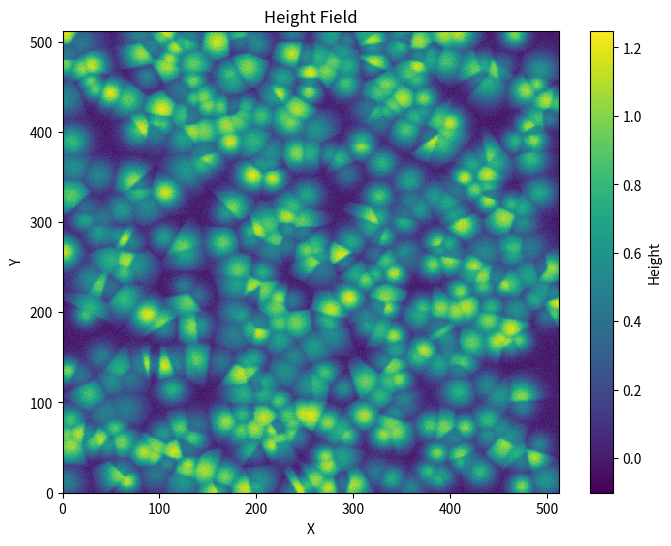

Python code for this plot:
import matplotlib.pyplot as plt
import numpy as np
import scipy.spatial as spatial
import scipy.ndimage as nd
import os

"""
Script to generate call monolayer using the Voronoi cell layer model (SPV-model).
"""

def generate_voronoi_cell_layer(n, m, n_cells):
    # 1. Generate random cell centers
    points = np.column_stack([
        np.random.uniform(0, n, n_cells),
        np.random.uniform(0, m, n_cells)
    ])

    # Voronoi tessellation
    vor = spatial.Voronoi(points)

    # Pixel grid
    x = np.arange(n)
    y = np.arange(m)
    xx, yy = np.meshgrid(x, y)

    pixel_coords = np.column_stack([xx.flatten(), yy.flatten()])

    # Map each pixel to nearest seed (cell)
    tree = spatial.KDTree(points)
    _, labels = tree.query(pixel_coords)
    labels = labels.reshape((m, n))

    # 2. Heightmap from bumps per cell
    heightmap = np.zeros((m, n), dtype=np.float64)

    for i, (cx, cy) in enumerate(points):
        # Per-cell properties
        height = np.random.uniform(0.4, 1.2)
        radius = np.random.uniform(8, 15)

        mask = (labels == i)

        # Gaussian bump inside each Voronoi cell
        dist_sq = (xx - cx)**2 + (yy - cy)**2
        bump = height * np.exp(-dist_sq / (2 * radius**2))
        heightmap += bump * mask

    # 3. Slight smoothness + noise (biological realism)
    heightmap = nd.gaussian_filter(heightmap, sigma=1.2)

    noise = np.random.normal(0, 0.03, (m, n))
    heightmap += noise

    return heightmap

def generate_dataset(num_maps, n, m, n_cells, output_dir=""):
    os.makedirs(output_dir, exist_ok=True)

    for i in range(num_maps):
        hmap = generate_voronoi_cell_layer(n, m, n_cells)
        fname = os.path.join(output_dir, f"heightmap_{i:03d}.npy")
        np.save(fname, hmap)
        print(f"Saved {fname}")

if __name__ == "__main__":
    save_dir = f""
    num_maps = 500
    n = 512
    m = 512
    n_cells = 500
    # generate_dataset(num_maps=num_maps, n=n, m=m, n_cells=n_cells, output_dir=save_dir)

example = generate_voronoi_cell_layer(n, m, n_cells)
plt.figure(figsize=(8, 6))
mesh = plt.pcolormesh(example, shading='auto', cmap='viridis')
plt.colorbar(mesh, label="Height")
plt.xlabel("X")
plt.ylabel("Y")
plt.title("Height Field")
plt.show()
